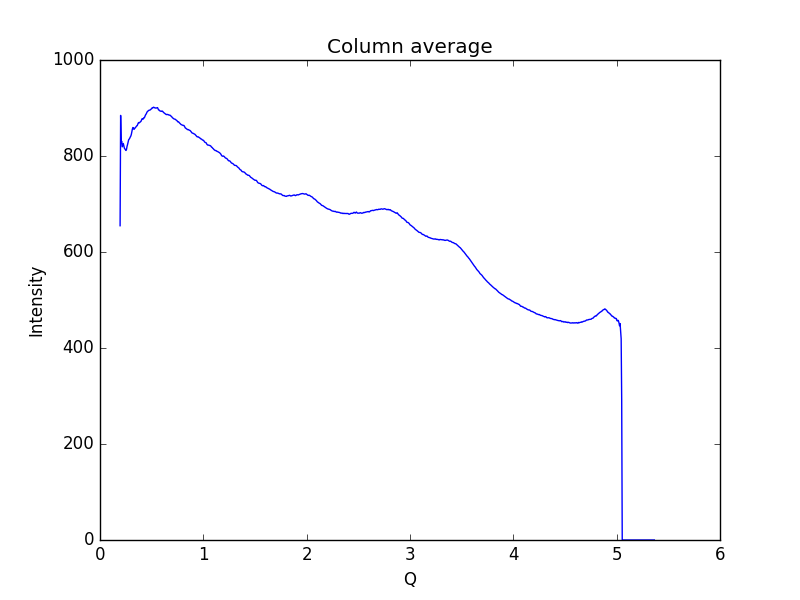

The table this chart was drawn from, first rows:
0.19448614755544588, 654.751
0.1997, 884.6
0.2048, 827
0.21, 830.6
0.2152, 819.1
0.2204, 822.9
0.2255, 826
0.2307, 820.8
0.2359, 816.3
0.2411, 814.6
0.2462, 812.9
0.2514, 811.5
0.2566, 813.8
0.2618, 820.2
0.2669, 824.1
0.2721, 828.9
0.2773, 833.8
0.2825, 835.2
0.2876, 837
0.2928, 839.5
0.298, 841.4
0.3032, 844.9
0.3083, 850.9
0.3135, 856.2
0.3187, 859.4
0.3239, 858.1
0.329, 855.5
0.3342, 857.7
0.3394, 858
0.3446, 859.8
0.3497, 861
0.3549, 862.7
0.3601, 863.2
0.3653, 865.9
0.3704, 868.8
0.3756, 869.7
0.3808, 869.1
0.386, 870.2
0.3911, 871.3
0.3963, 872.1
0.4015, 874.6
0.4067, 877.5
0.4118, 877.4
0.417, 876.7
0.4222, 879.3
0.4274, 879.3
0.4325, 881.2
0.4377, 884.2
0.4429, 886.5
0.4481, 887.9
0.4532, 890.7
0.4584, 892.6
0.4636, 893.6
0.4688, 894.8
0.4739, 895.3
0.4791, 895.6
0.4843, 895.7
0.4895, 896.9
0.4946, 897.8
0.4998, 898.6
0.505, 900.4
... 939 more rows
